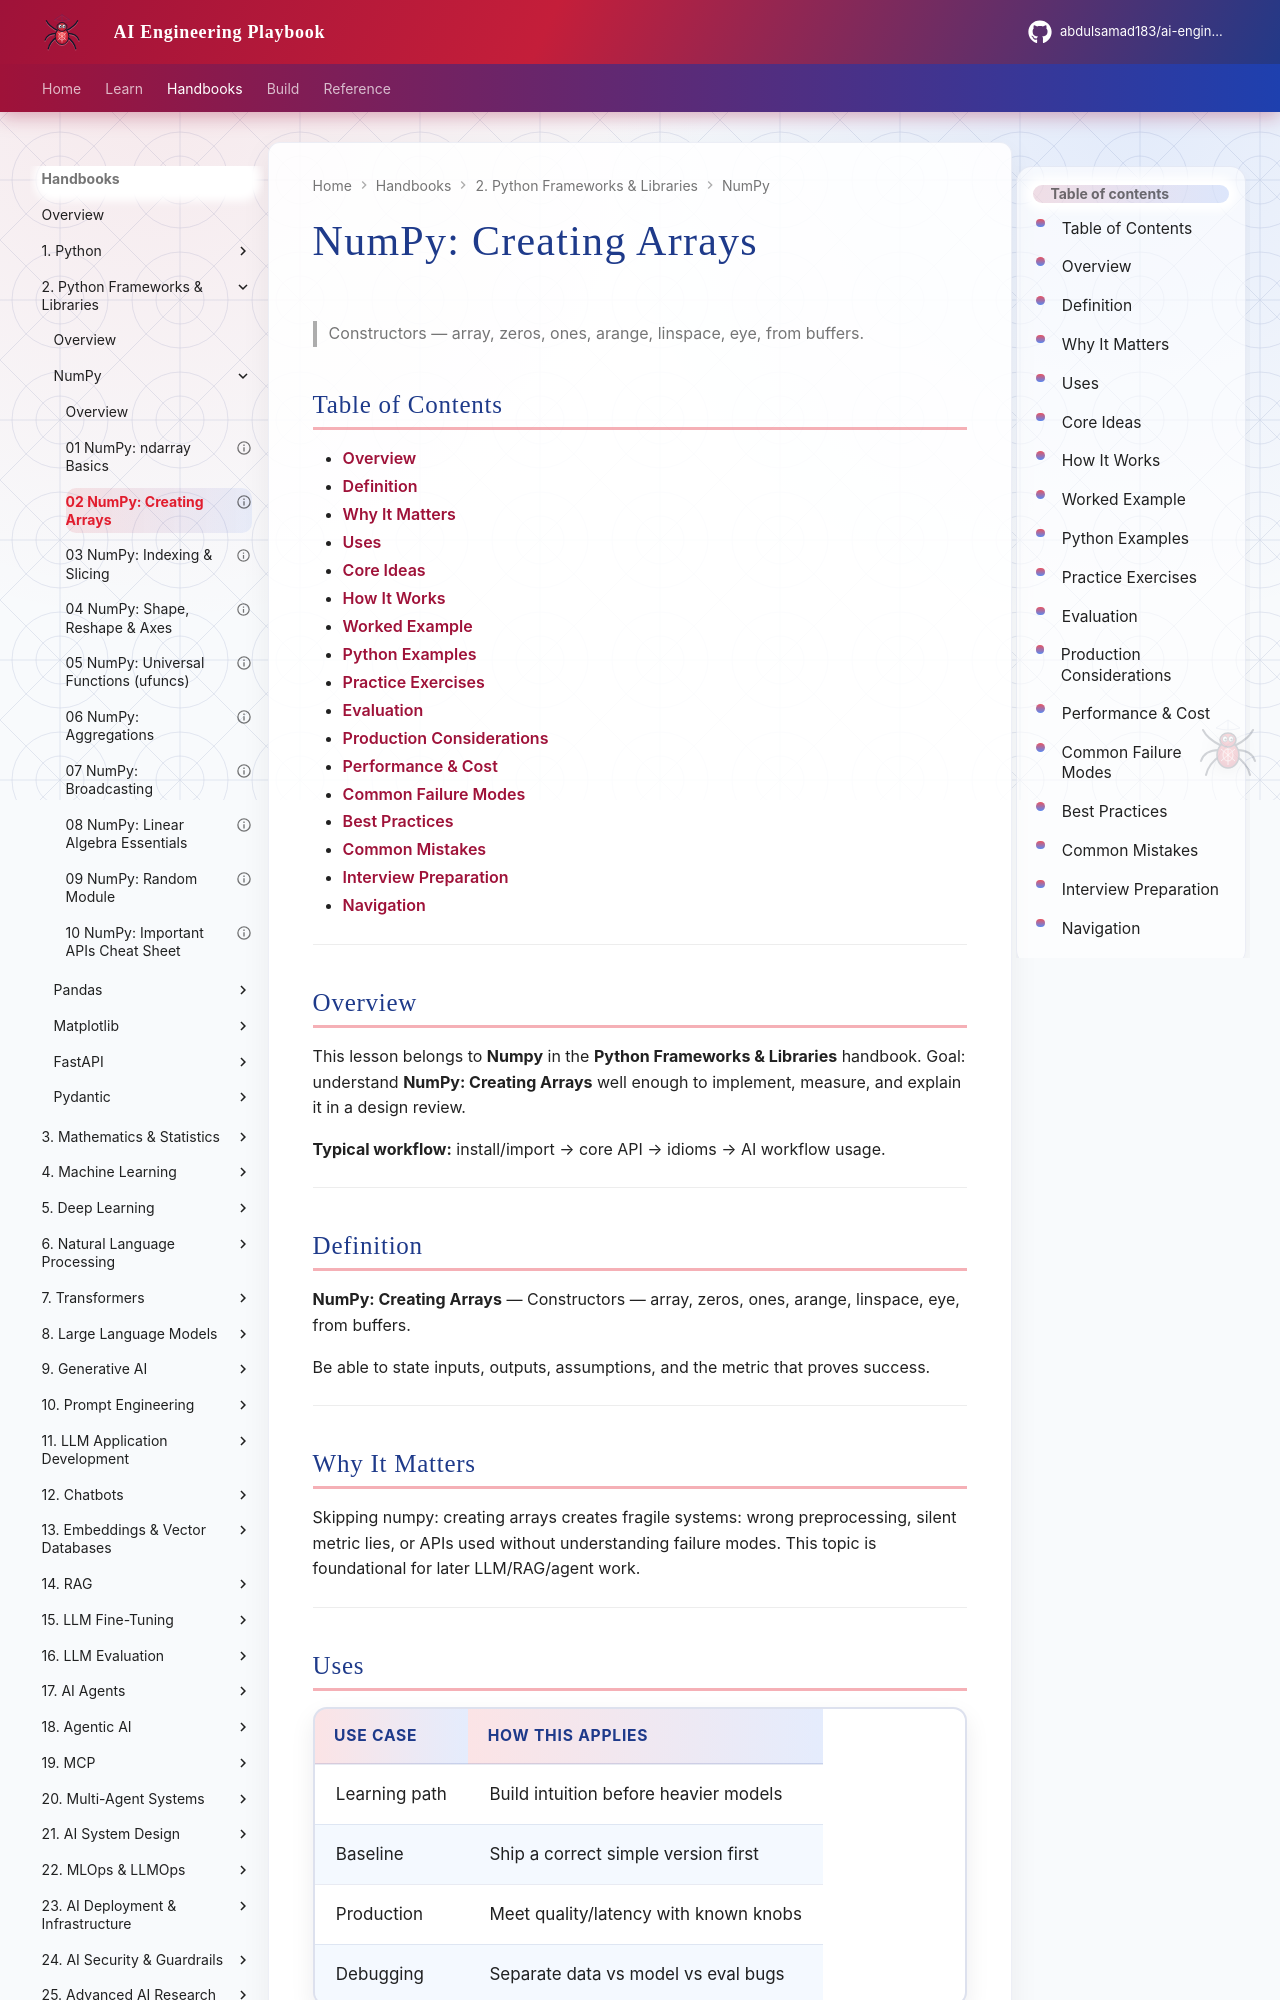

repository: abdulsamad183/ai-engineering-playbook · page: domains/python-frameworks-libraries/numpy/02-creating-arrays/index.html · generator: mkdocs

---
title: "NumPy: Creating Arrays"
description: "Constructors — array, zeros, ones, arange, linspace, eye, from buffers."
domain: python-frameworks-libraries
tags: [numpy, python-frameworks-libraries]
status: published
created: 2026-08-11
updated: 2026-08-12
version: "2.0"
related:
  - ../README.md
  - ../../python-engineering/README.md
  - ../../machine-learning/README.md
  - ../../llm-application-development/README.md
---

# NumPy: Creating Arrays

> Constructors — array, zeros, ones, arange, linspace, eye, from buffers.

## Table of Contents

- [Overview](#overview)
- [Definition](#definition)
- [Why It Matters](#why-it-matters)
- [Uses](#uses)
- [Core Ideas](#core-ideas)
- [How It Works](#how-it-works)
- [Worked Example](#worked-example)
- [Python Examples](#python-examples)
- [Practice Exercises](#practice-exercises)
- [Evaluation](#evaluation)
- [Production Considerations](#production-considerations)
- [Performance & Cost](#performance--cost)
- [Common Failure Modes](#common-failure-modes)
- [Best Practices](#best-practices)
- [Common Mistakes](#common-mistakes)
- [Interview Preparation](#interview-preparation)
- [Navigation](#navigation)

---

## Overview

This lesson belongs to **Numpy** in the **Python Frameworks & Libraries** handbook. Goal: understand **NumPy: Creating Arrays** well enough to implement, measure, and explain it in a design review.

**Typical workflow:** install/import → core API → idioms → AI workflow usage.

---

## Definition

**NumPy: Creating Arrays** — Constructors — array, zeros, ones, arange, linspace, eye, from buffers.

Be able to state inputs, outputs, assumptions, and the metric that proves success.

---

## Why It Matters

Skipping numpy: creating arrays creates fragile systems: wrong preprocessing, silent metric lies, or APIs used without understanding failure modes. This topic is foundational for later LLM/RAG/agent work.

---
